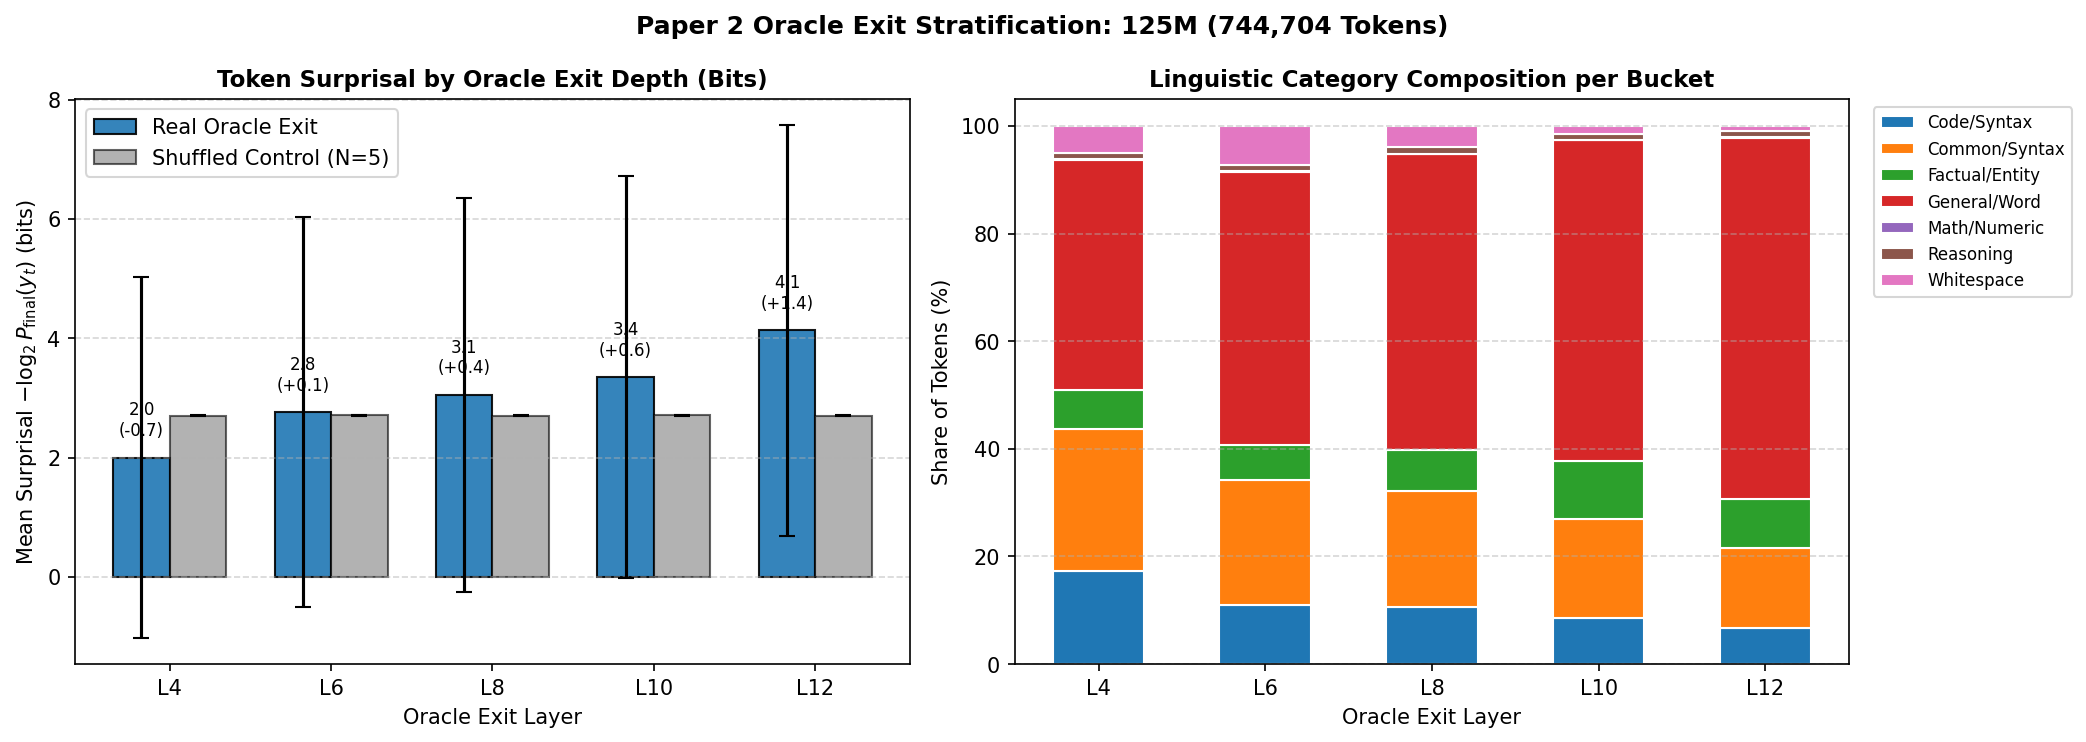

The file beside this chart, header and first rows:
layer, count, pct, mean_surprisal_bits, std_surprisal_bits, median_surprisal_bits, shuffled_mean_bits, shuffled_std_bits, delta_bits, top_category, top_category_pct
4, 370328, 49.73, 1.999, 3.032, 0.5786, 2.704, 0.004, -0.7049, General/Word, 42.84
6, 89708, 12.05, 2.76, 3.273, 1.503, 2.707, 0.0108, 0.0528, General/Word, 50.73
8, 82988, 11.14, 3.053, 3.301, 1.929, 2.697, 0.0078, 0.3557, General/Word, 55.07
10, 78140, 10.49, 3.35, 3.371, 2.304, 2.705, 0.0121, 0.645, General/Word, 59.59
12, 123540, 16.59, 4.133, 3.448, 3.062, 2.705, 0.0051, 1.428, General/Word, 67.02
